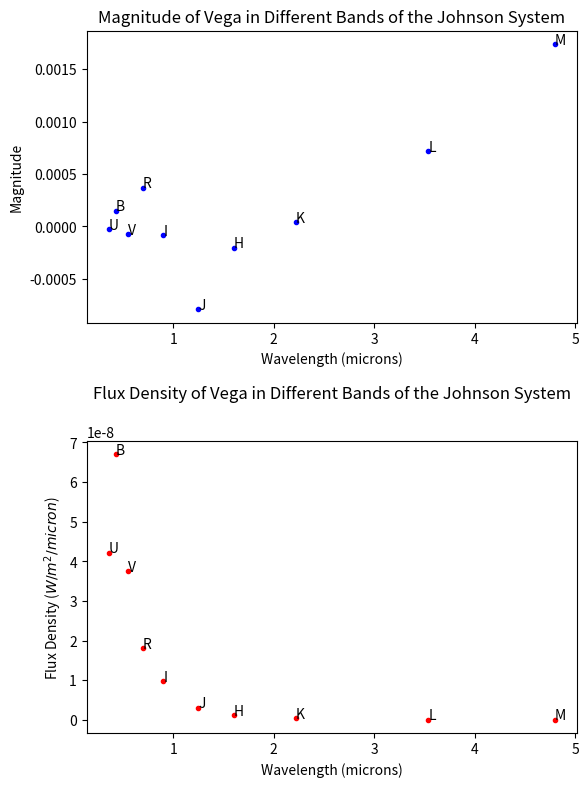

Source code (Python):
# [redacted]
# phys 521 homework 1, question 5

import numpy as np
import matplotlib.pyplot as plt

# values from part a, calculated using https://irsa.ipac.caltech.edu/data/SPITZER/docs/dataanalysistools/tools/pet/magtojy/
dict = {
    # band: {'F_lambda': flux density (W/m^2/micron), 'lambda_c': central wavelength (microns), 'magnitude': magnitude}
    'U': {'F_lambda': 4.22e-8,  'lambda_c': 0.36, 'magnitude': -2.38e-5},
    'B': {'F_lambda': 6.7e-8,   'lambda_c': 0.43, 'magnitude': 1.49e-4},
    'V': {'F_lambda': 3.75e-8,  'lambda_c': 0.55, 'magnitude': -7.18e-5},
    'R': {'F_lambda': 1.8e-8,   'lambda_c': 0.7,  'magnitude': 3.69e-4},
    'I': {'F_lambda': 9.76e-9,  'lambda_c': 0.9,  'magnitude': -8.24e-5},
    'J': {'F_lambda': 3.08e-9,  'lambda_c': 1.25, 'magnitude': -7.9e-4},
    'H': {'F_lambda': 1.26e-9,  'lambda_c': 1.6,  'magnitude': -2.02e-4},
    'K': {'F_lambda': 4.06e-10, 'lambda_c': 2.22, 'magnitude': 3.78e-5},
    'L': {'F_lambda': 6.89e-11, 'lambda_c': 3.54, 'magnitude': 7.2e-4},
    'M': {'F_lambda': 2.21e-11, 'lambda_c': 4.8,  'magnitude': 1.74e-3}
}

# create the plot
plt.figure(dpi = 200, figsize = (6, 8))

# plot the magnitude of Vega in different bands
plt.subplot(211)
for band in dict:
    plt.plot(dict[band]['lambda_c'], dict[band]['magnitude'], 'b.')
    plt.annotate(band, (dict[band]['lambda_c'], dict[band]['magnitude']))
plt.xlabel('Wavelength (microns)')
plt.ylabel('Magnitude')
plt.title('Magnitude of Vega in Different Bands of the Johnson System')

# plot the flux density of Vega in different bands
plt.subplot(212)
for band in dict:
    plt.plot(dict[band]['lambda_c'], dict[band]['F_lambda'], 'r.')
    plt.annotate(band, (dict[band]['lambda_c'], dict[band]['F_lambda']))
plt.xlabel('Wavelength (microns)')
plt.ylabel(f'Flux Density ($W/m^2/micron$)')
plt.title('Flux Density of Vega in Different Bands of the Johnson System\n')
plt.tight_layout()

# save figure to add to homework file, commented out for homework grading
# plt.savefig('magnitude_flux_density.png', bbox_inches = 'tight')
plt.show()